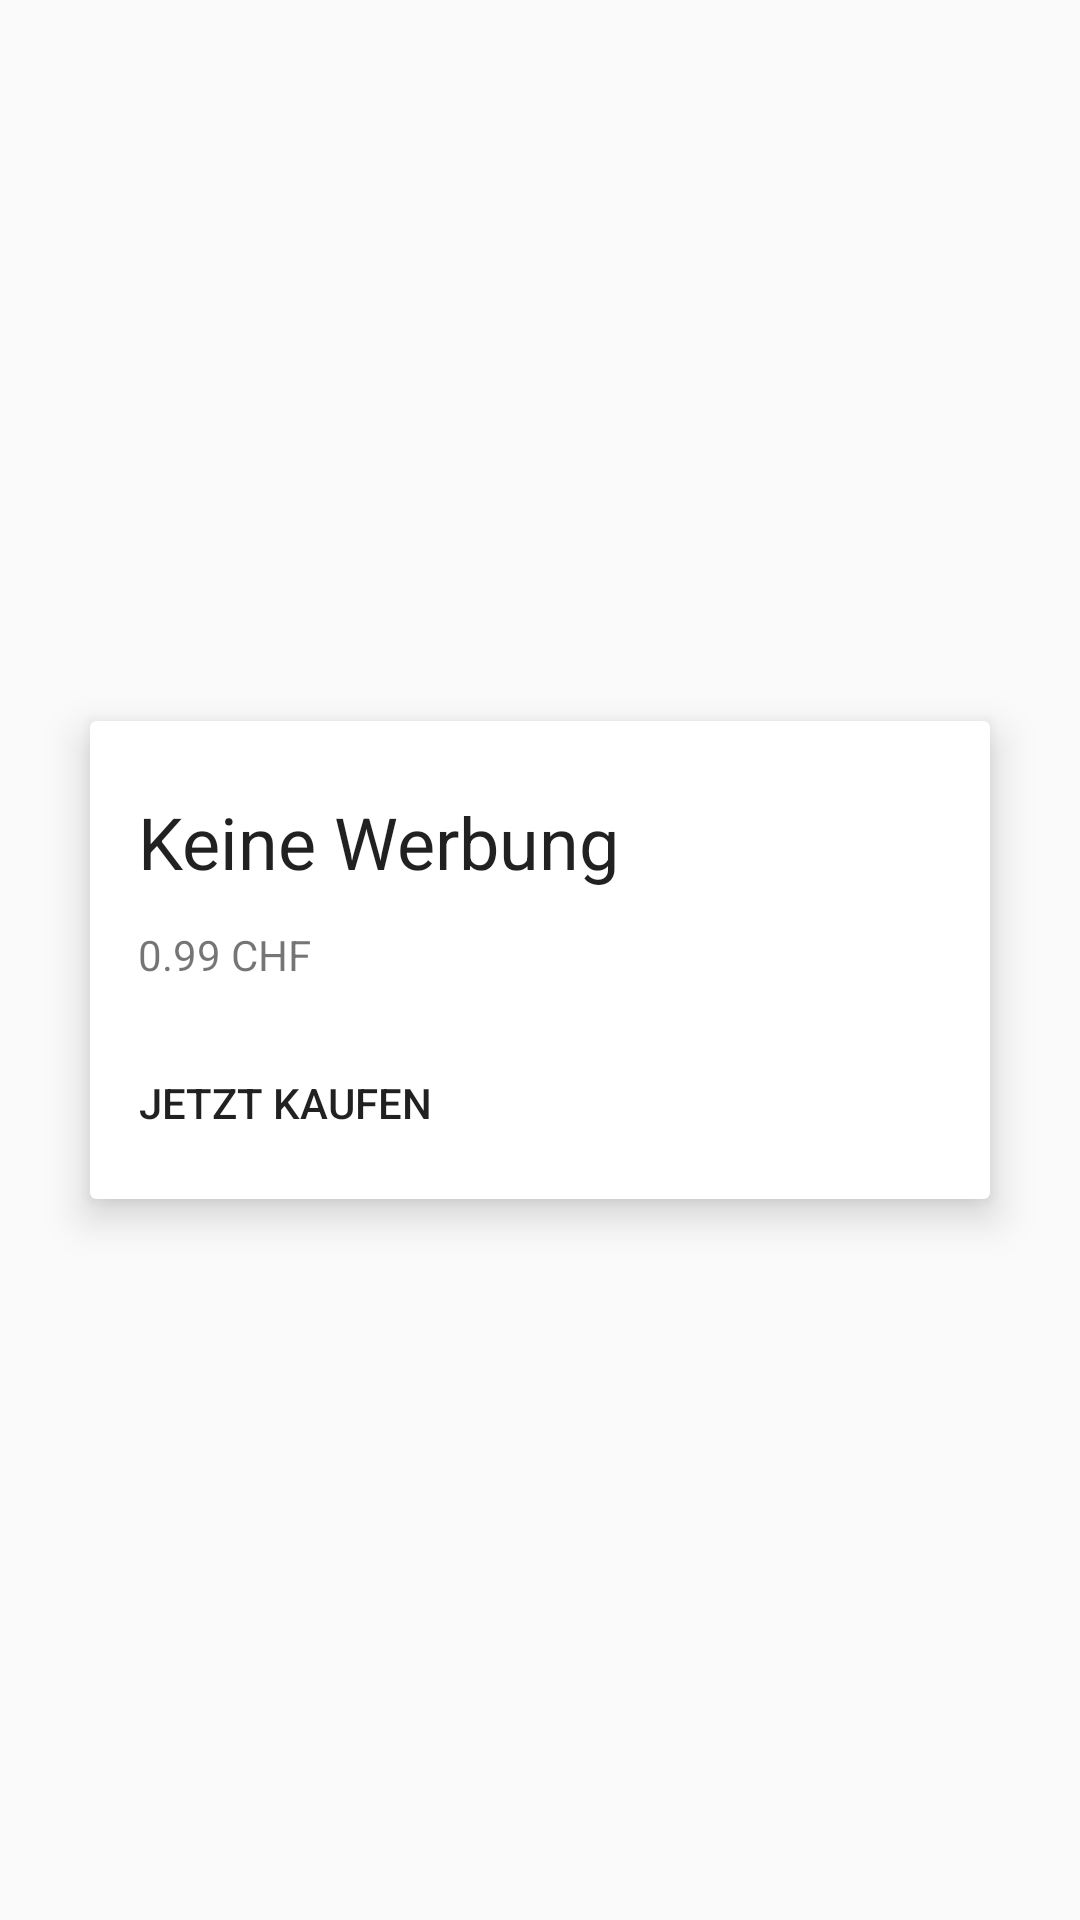

Reconstruct the res/layout file that produces this screen, plus the resources it refers to.
<!-- AndroidManifest.xml: application theme AppTheme -->
<!-- res/layout/fragment_shop.xml -->
<RelativeLayout
    xmlns:android="http://schemas.android.com/apk/res/android"
    xmlns:card_view="http://schemas.android.com/apk/res-auto"
    android:layout_width="fill_parent"
    android:layout_height="fill_parent"
    android:fillViewport="true"
    android:layout_gravity="center"
    android:gravity="center"
    android:clipToPadding="false"
    android:padding="30dp"
    >
    <android.support.v7.widget.CardView
        android:layout_centerInParent="true"
        android:id="@+id/cardview_premiumunpurchased"
        android:layout_width="match_parent"
        android:layout_height="wrap_content"
        card_view:cardCornerRadius="2dp"
        card_view:cardElevation="8dp"
        >

        <LinearLayout
            android:orientation="vertical"
            android:layout_width="match_parent"
            android:layout_height="match_parent">
        <TextView
            android:layout_width="match_parent"
            android:layout_height="wrap_content"
            android:text="@string/premiumTitle"
            android:textSize="24sp"
            android:paddingTop="24dp"
            android:paddingBottom="12dp"
            android:paddingLeft="16dp"
            android:paddingRight="16dp"
            android:textAppearance="?android:textAppearanceLarge"
            />

        <TextView

            android:layout_width="match_parent"
            android:layout_height="wrap_content"
            android:text="@string/text_premium_price"
            android:paddingLeft="16dp"
            android:paddingRight="16dp"
            android:textSize="14sp"
            android:paddingBottom="16dp"
            />

            <Button
                android:id="@+id/buyPremium"
                style="?android:borderlessButtonStyle"
                android:layout_width="wrap_content"
                android:layout_height="wrap_content"
                android:textColor="@color/ColorPrimary"
                android:text="@string/premiumBuyNow"
                android:paddingLeft="8dp"
                android:paddingRight="8dp"
                android:layout_marginLeft="8dp"
                android:layout_marginRight="8dp"
                android:layout_marginBottom="8dp"
                />

        </LinearLayout>

    </android.support.v7.widget.CardView>

</RelativeLayout>
<!-- resources referenced by this layout -->
<resources>
  <string name="premiumBuyNow">Jetzt kaufen</string>
  <string name="premiumTitle">Keine Werbung</string>
  <string name="text_premium_price">0.99 CHF</string>
  <style name="AppTheme" parent="@style/Theme.AppCompat.Light.NoActionBar">
          
          <item name="colorPrimary">@color/color.primary</item>
          <item name="colorPrimaryDark">@color/color.primary.dark</item>
          <item name="windowActionModeOverlay">true</item>
          <item name="actionModeBackground">@color/color.primary</item>
  
      </style>
  <color name="color.primary">#2196F3</color>
  <color name="color.primary.dark">#1976D2</color>
</resources>
